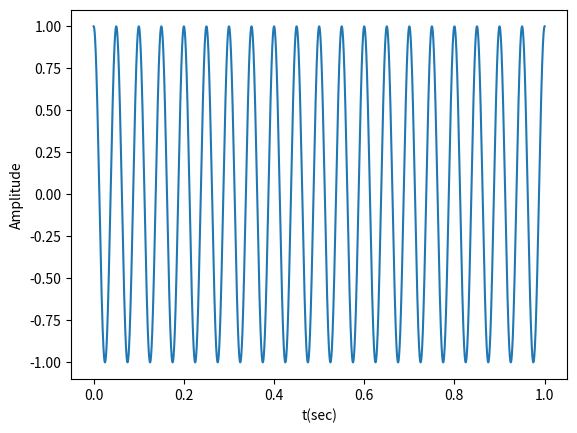

Reproduce this figure in Python.
import numpy as np
import matplotlib.pyplot as plt
a = np.pi
x = np.linspace(0, 1, 44100,endpoint=False)#(1)取樣點必須足夠多,否則弦波會失真
                                          #(2)endpoint=False表不包含1這個點
y = np.cos((2*a*20*x))
plt.plot(x, y)

plt.xlabel('t(sec)')
plt.ylabel('Amplitude')

plt.show()